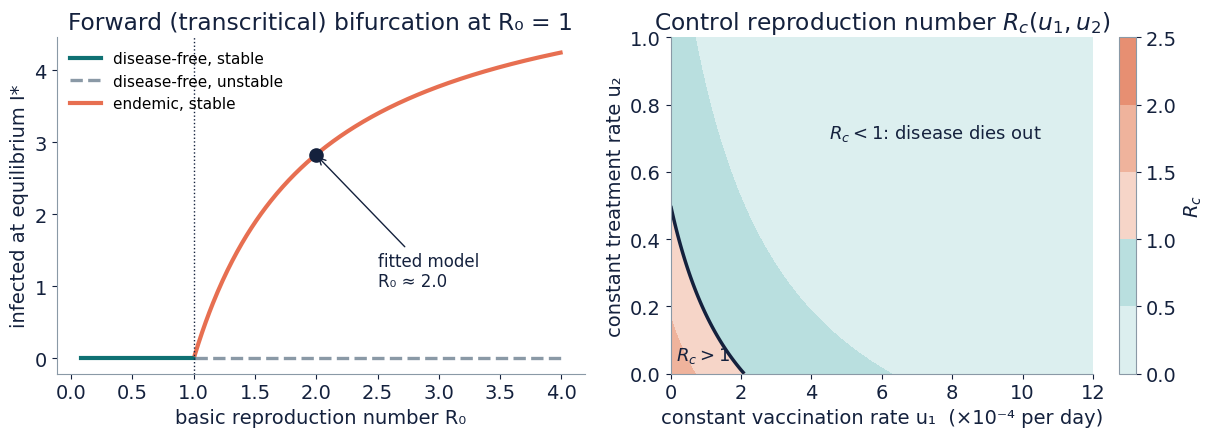

This figure's Python source:
"""Bifurcation analysis of the SEIQ model (consistent version: A = mu N, DFE S = N).
Endemic equilibrium in closed form; stability from Jacobian eigenvalues."""
import numpy as np, matplotlib; matplotlib.use('Agg'); import matplotlib.pyplot as plt
N=10_000; eps,alpha,mu,c=1/6,0.000015,0.00021,0.00017; A=mu*N; s,d=0.50,0.05
k1,k2,k3=eps+mu+d,alpha+mu+s,alpha+mu+c
R0f=lambda b: b*eps/(k1*k2)
def ee(b):
    R=R0f(b); S=N/R; I=mu*N*(1-1/R)/(b/R - c*(s+d*k2/eps)/k3)
    E=k2*I/eps; Q=(s*I+d*E)/k3; return np.array([S,E,I,Q])
def J(x,b):
    S,E,I,Q=x
    return np.array([[-b*I/N-mu,0,-b*S/N,c],[b*I/N,-k1,b*S/N,0],[0,eps,-k2,0],[0,d,s,-k3]])
bs=np.linspace(0.05,2.6,400); R=R0f(bs)
Iee=[];stab_ee=[];stab_dfe=[]
for b in bs:
    stab_dfe.append(np.max(np.linalg.eigvals(J([N,0,0,0],b)).real)<0)
    if R0f(b)>1:
        x=ee(b); Iee.append(x[2]); stab_ee.append(np.max(np.linalg.eigvals(J(x,b)).real)<0)
    else: Iee.append(np.nan); stab_ee.append(False)
Iee=np.array(Iee); stab_ee=np.array(stab_ee); stab_dfe=np.array(stab_dfe)
b_true=1.30
print('R0 at fitted truth',R0f(b_true),'DFE stable iff R0<1:',np.all(stab_dfe==(R<1)),
      'EE exists & stable for all R0>1:',np.all(stab_ee[R>1]), 'I* at truth',ee(b_true)[2])
# control reproduction number with constant controls (u1 vaccinates S,E; u2 treats I)
def Rc(u1,u2,b=b_true): return b*(mu/(mu+u1))*eps/((k1+u1)*(k2+u2))
u1g=np.linspace(0,0.0012,300); u2g=np.linspace(0,1.0,300); U1,U2=np.meshgrid(u1g,u2g); RC=Rc(U1,U2)
# critical constant treatment alone, vaccination alone
from scipy.optimize import brentq
u2crit=brentq(lambda u:Rc(0,u)-1,0,10); u1crit=brentq(lambda u:Rc(u,0)-1,0,1)
print('u2 crit (treatment only)',u2crit,'u1 crit (vaccination only)',u1crit)
INK,TEAL,CORAL,GREY="#14213D","#0F7173","#E76F51","#8A99A6"
plt.rcParams.update({"font.family":"DejaVu Sans","font.size":14,"axes.spines.top":False,"axes.spines.right":False,"axes.edgecolor":GREY,"axes.labelcolor":INK,"xtick.color":INK,"ytick.color":INK})
fig,ax=plt.subplots(1,2,figsize=(12.5,4.6))
m=R<1; ax[0].plot(R[m],0*R[m],color=TEAL,lw=3,label='disease-free, stable')
ax[0].plot(R[~m],0*R[~m],'--',color=GREY,lw=2.4,label='disease-free, unstable')
ax[0].plot(R[R>1],Iee[R>1],color=CORAL,lw=3,label='endemic, stable')
ax[0].axvline(1,color=INK,lw=1,ls=':'); ax[0].scatter([R0f(b_true)],[ee(b_true)[2]],s=90,color=INK,zorder=4)
ax[0].annotate('fitted model\nR₀ ≈ %.1f'%R0f(b_true),(R0f(b_true),ee(b_true)[2]),xytext=(2.5,1.0),fontsize=12,color=INK,arrowprops=dict(arrowstyle='->',color=INK))
ax[0].set_xlabel('basic reproduction number R₀'); ax[0].set_ylabel('infected at equilibrium I*'); ax[0].set_title('Forward (transcritical) bifurcation at R₀ = 1',color=INK)
ax[0].legend(frameon=False,fontsize=11,loc='upper left')
cs=ax[1].contourf(U1*1e4,U2,RC,levels=[0,0.5,1,1.5,2,2.5],colors=['#DCEFEF','#B9DFDF','#F6D5C8','#EFB39C','#E78F72'])
ax[1].contour(U1*1e4,U2,RC,levels=[1],colors=INK,linewidths=2.5)
ax[1].text(4.5,0.7,r'$R_c<1$: disease dies out',fontsize=13,color=INK); ax[1].text(0.15,0.04,r'$R_c>1$',fontsize=13,color=INK)
ax[1].set_xlabel('constant vaccination rate u₁  (×10⁻⁴ per day)'); ax[1].set_ylabel('constant treatment rate u₂'); ax[1].set_title(r'Control reproduction number $R_c(u_1,u_2)$',color=INK)
fig.colorbar(cs,ax=ax[1],label=r'$R_c$')
fig.tight_layout(); fig.savefig('fig_bifurcation.png',dpi=200)
